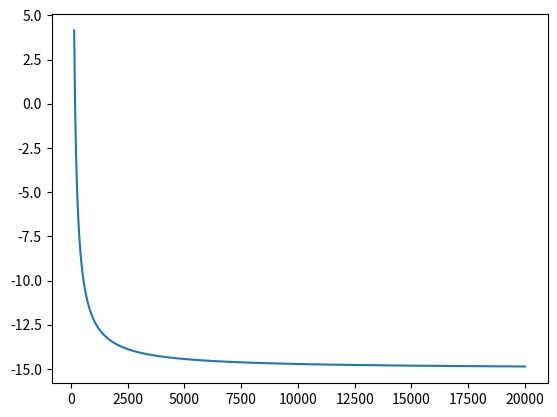

Here is the Python script that generated this plot:
# -*- coding: utf-8 -*-
"""
Created on Tue Apr  9 09:32:50 2019

@author: arnlambo
"""

import numpy as np
import matplotlib.pyplot as plt


def bisect(f, a, b, eps):
    """
    Bisection method for solution of the equation `fcn(x)=0` to an
    accuracy `eps`, in the interval [a,b].
    """
    if f(a) * f(b) > 0:
        print('Two endpoints have same sign')
        return

    count = 0
    while abs(b - a) >= eps:
        m = (a + b) / 2
        if f(a) * f(m) <= 0:
            b = m
        else:
            a = m
        count += 1
    return m, count


def newton(f, df, x0, eps):
    old = x0 + 1        # Ensure iteration starts
    count = 0
    while abs(x0-old) > eps:
        old = x0
        x0 = old - f(old)/df(old)
        count += 1
    return x0, count


def secant(f, x0, x1, eps):
    count = 0
    while abs(x0 - x1) > eps:
        x_temp = x1-(f(x1)*(x1-x0))/(f(x1)-f(x0))
        x0 = x1
        x1 = x_temp
        count += 1
    return x1, count


def f_iter(g, x0, solution, eps, N):
    x = [x0]
    for k in range(1, N+1):
        if abs(x[-1] - solution) >= eps:
            x.append(g(x[k - 1]))
    return x


def f(x, h0, lamb):
    return h0 + lamb*np.cosh(x/lamb)


def f_4(lamb):
    return lamb*np.cosh(75/lamb) - lamb - 15


def df_4(lamb):
    return np.cosh(75/lamb) - 75*np.sinh(75/lamb)/lamb - 1


def g1(lamb):
    return (lamb+15)/np.cosh(75/lamb)


def dg1(lamb):
    return 1/np.cosh(75/lamb) + (75*(lamb+15)*np.sinh(75/lamb))/(np.cosh(75/lamb)**2 * lamb**2)


def g2(lamb):
    return lamb*np.cosh(75/lamb) - 15


def dg2(lamb):
    return np.cosh(75/lamb) - (75*np.sinh(75/lamb))/lamb


a, b, eps, N = 180, 210, 1E-8, 100

m, count_B = bisect(f_4, a, b, eps)
x0, count_N = newton(f_4, df_4, a, eps)
x1, count_S = secant(f_4, a, b, eps)

solution = 189.94865405998303

fejl = [abs(solution - m), abs(solution - x0), abs(solution - x1)]

print(fejl)
print(count_B, count_N, count_S)


#lamb_test = f_iter(g1, a, solution, eps, N)
x = np.linspace(150, 20000, 500)
plt.plot(x, f_4(x))


#h0 = [0, 5, 25]
#lamb = [10, 17, 25]
#
#lamb = np.linspace(180, 210, 10000)
#
#plt.figure(figsize=(14, 6))
#plt.subplot(2, 2, 1)
#plt.plot(lamb, g1(lamb), 'r-', label='$g_1(\lambda)$')
#plt.grid()
#plt.legend()
#plt.subplot(2,2,2)
#plt.plot(lamb, g2(lamb), 'b-', label='$g_2(\lambda)$')
#plt.grid()
#plt.legend()
#plt.subplot(2,2,3)
#plt.plot(lamb, dg1(lamb), 'r-', label="$g_1'(\lambda)$")
#plt.grid()
#plt.legend()
#plt.subplot(2, 2, 4)
#plt.plot(lamb, dg2(lamb), 'b-', label="$g_2'(\lambda)$")
#plt.grid()
#plt.legend()
#plt.savefig("diff.pdf")
#plt.show()

